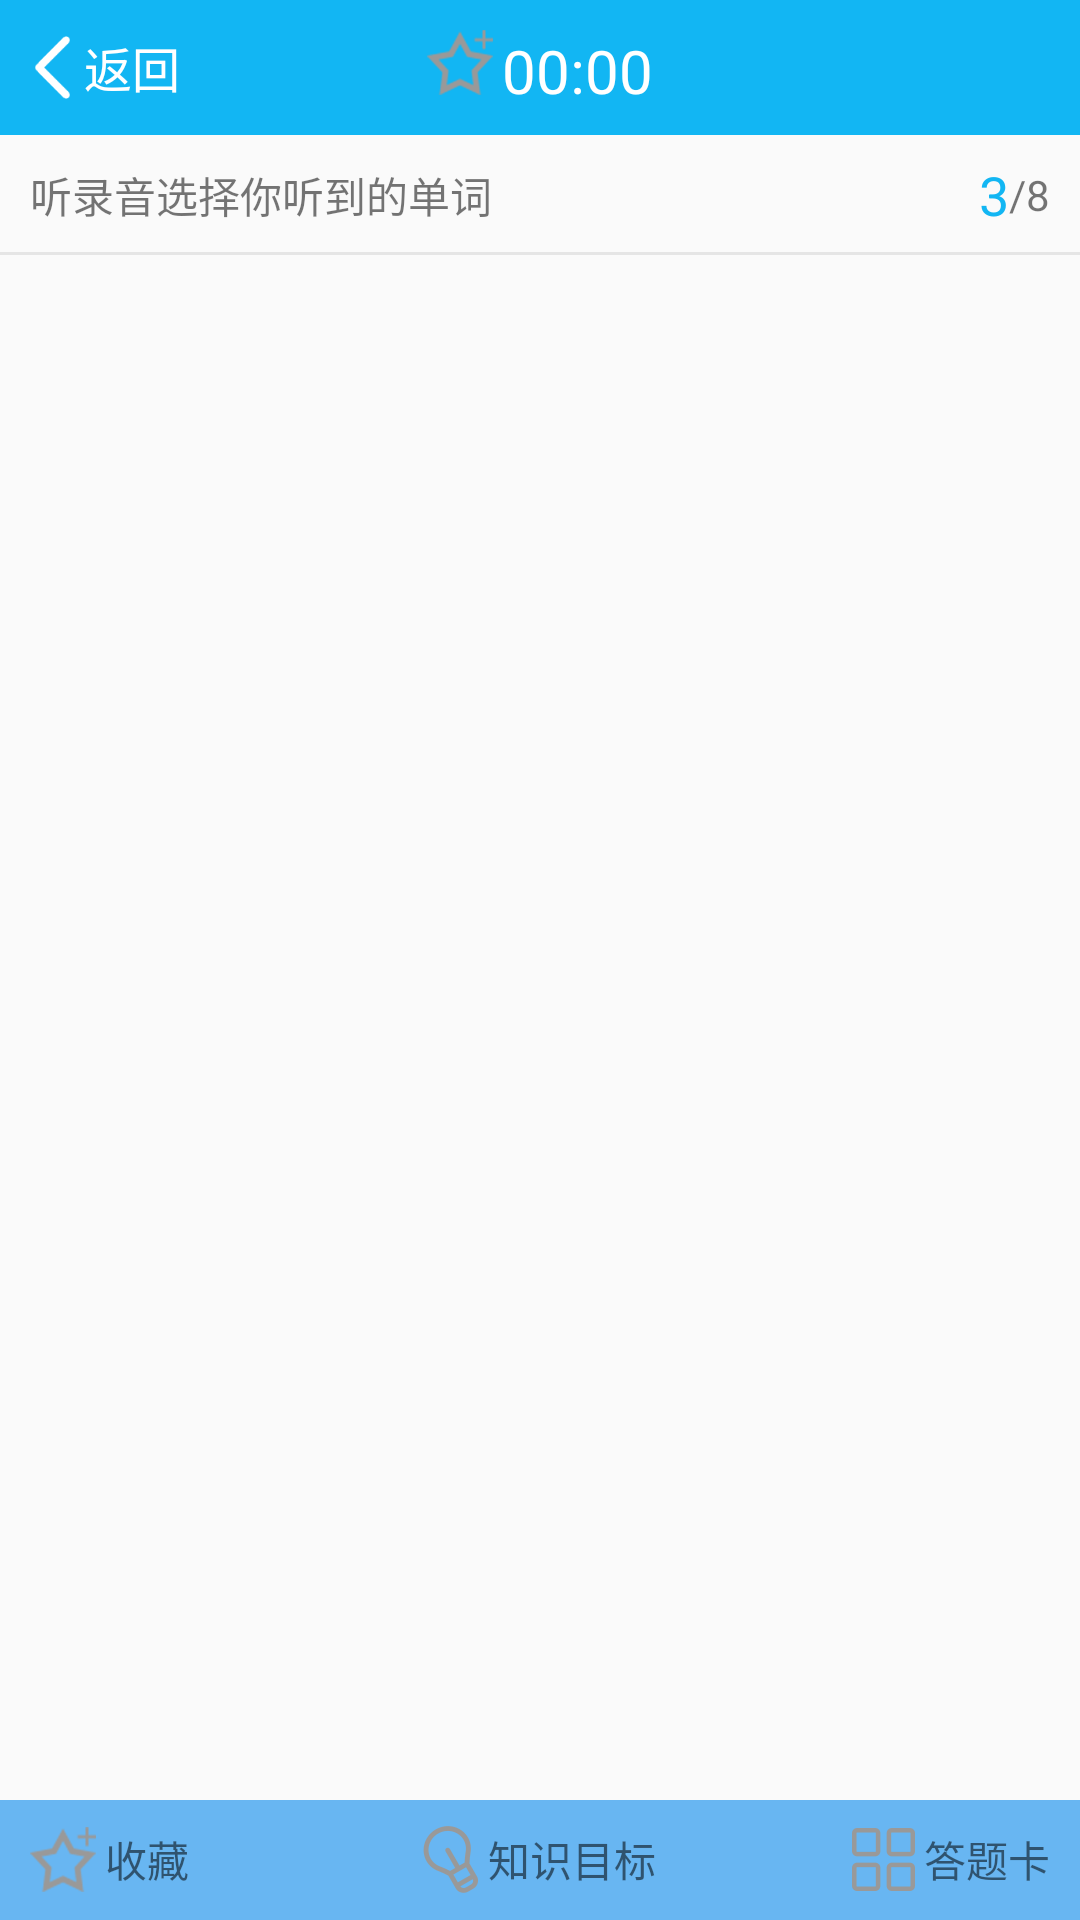

Here is an Android app screen rendered from its layout file. Give the layout XML and the strings, colors and styles it references.
<!-- AndroidManifest.xml: application theme NoTitleFullScreen -->
<!-- res/layout/activity_practice.xml -->
<?xml version="1.0" encoding="utf-8"?>
<RelativeLayout
    xmlns:android="http://schemas.android.com/apk/res/android"
    android:id="@+id/activity_practice"
    android:layout_width="match_parent"
    android:layout_height="match_parent">
    <include
        android:id="@+id/rl_title"
        layout="@layout/layout_title"/>

    <RelativeLayout
        android:id="@+id/rl_num"
        android:layout_width="match_parent"
        android:layout_height="40dp"
        android:layout_below="@id/rl_title"
        >

        <TextView
            android:id="@+id/text_title"
            android:layout_width="wrap_content"
            android:layout_height="wrap_content"
            android:layout_centerVertical="true"
            android:text="听录音选择你听到的单词"
            android:maxLines="2"
            android:layout_marginLeft="10dp"
            android:textSize="14sp"/>

        <TextView
            android:id="@+id/text_title_count"
            android:layout_width="wrap_content"
            android:layout_height="wrap_content"
            android:layout_alignParentRight="true"
            android:layout_centerVertical="true"
            android:layout_marginRight="10dp"
            android:textSize="14sp"
            android:text="/8"/>

        <TextView
            android:id="@+id/text_title_curr"
            android:layout_toLeftOf="@id/text_title_count"
            android:layout_width="wrap_content"
            android:layout_height="wrap_content"
            android:layout_centerVertical="true"
            android:textSize="18sp"
            android:textColor="#12b6f3"
            android:text="3"/>

        <View
            android:layout_width="match_parent"
            android:layout_height="1dp"
            android:layout_alignParentBottom="true"
            android:background="#E5E5E5"/>
    </RelativeLayout>
    <RelativeLayout
        android:id="@+id/rl_vp"
        android:layout_width="match_parent"
        android:layout_height="match_parent"
        android:layout_below="@id/rl_title"
        >

        <android.support.v4.view.ViewPager
            android:id="@+id/viewpager"
            android:layout_marginTop="40dp"
            android:layout_marginBottom="40dp"
            android:layout_width="match_parent"
            android:layout_height="wrap_content">

        </android.support.v4.view.ViewPager>

    </RelativeLayout>
    <RelativeLayout
        android:id="@+id/rl_foot"
        android:layout_width="match_parent"
        android:layout_height="wrap_content"
        android:layout_alignParentBottom="true"
        >

        <include layout="@layout/layout_foot"/>

    </RelativeLayout>
</RelativeLayout>
<!-- res/layout/layout_title.xml (included above) -->
<?xml version="1.0" encoding="utf-8"?>
<RelativeLayout xmlns:android="http://schemas.android.com/apk/res/android"
                android:layout_width="match_parent"
                android:layout_height="45dp"
                android:background="#12b6f3"
                android:paddingLeft="10dp"
                android:paddingRight="10dp">

    <RelativeLayout
        android:id="@+id/rl_title"
        android:layout_width="wrap_content"
        android:layout_height="25dp"
        android:layout_centerHorizontal="true"
        android:layout_centerVertical="true">

        <ImageView
            android:id="@+id/img_time"
            android:layout_width="wrap_content"
            android:layout_height="wrap_content"
            android:src="@mipmap/collection"/>

        <TextView
            android:id="@+id/tv_title"
            android:layout_width="wrap_content"
            android:layout_height="wrap_content"
            android:layout_centerHorizontal="true"
            android:layout_centerVertical="true"
            android:layout_marginLeft="3dp"
            android:layout_toRightOf="@id/img_time"
            android:gravity="center"
            android:text="00:00"
            android:textColor="#FFF"
            android:textSize="20sp"
            />
    </RelativeLayout>

    <RelativeLayout
        android:id="@+id/rl_cancel"
        android:layout_width="wrap_content"
        android:layout_height="25dp"
        android:layout_alignParentLeft="true"
        android:layout_centerVertical="true"
        >

        <ImageView
            android:id="@+id/iv_back"
            android:layout_width="wrap_content"
            android:layout_height="match_parent"
            android:layout_marginBottom="2dp"
            android:layout_marginTop="2dp"
            android:contentDescription="@null"
            android:src="@mipmap/arr_left"
            />

        <TextView
            android:id="@+id/tv_back"
            android:layout_width="wrap_content"
            android:layout_height="wrap_content"
            android:layout_centerVertical="true"
            android:layout_marginLeft="3dp"
            android:layout_toRightOf="@+id/iv_back"
            android:text="返回"
            android:textColor="#FFF"
            android:textSize="16sp"/>
    </RelativeLayout>

    <ImageView
        android:id="@+id/img_right"
        android:layout_width="wrap_content"
        android:layout_height="wrap_content"
        android:layout_alignParentRight="true"
        android:layout_centerVertical="true"
        android:src="@mipmap/list"
        android:visibility="gone"/>


</RelativeLayout>
<!-- res/layout/layout_foot.xml (included above) -->
<?xml version="1.0" encoding="utf-8"?>
<RelativeLayout xmlns:android="http://schemas.android.com/apk/res/android"
                android:layout_width="match_parent"
                android:layout_height="40dp"
                android:background="#68b6f2"
                android:paddingLeft="10dp"
                android:paddingRight="10dp">

    <RelativeLayout
        android:id="@+id/rl_collection"
        android:layout_width="wrap_content"
        android:layout_height="25dp"
        android:layout_alignParentLeft="true"
        android:layout_centerVertical="true"
        >

        <ImageView
            android:id="@+id/img_collection"
            android:layout_width="wrap_content"
            android:layout_height="wrap_content"
            android:layout_centerVertical="true"
            android:src="@mipmap/collection"
            />

        <TextView
            android:id="@+id/tv_collection"
            android:layout_width="wrap_content"
            android:layout_height="wrap_content"
            android:layout_centerVertical="true"
            android:layout_marginLeft="3dp"
            android:layout_toRightOf="@id/img_collection"
            android:text="收藏"/>
    </RelativeLayout>

    <RelativeLayout
        android:id="@+id/rl_tip"
        android:layout_width="wrap_content"
        android:layout_height="25dp"
        android:layout_centerHorizontal="true"
        android:layout_centerVertical="true"
        >

        <ImageView
            android:id="@+id/img_tip"
            android:layout_width="wrap_content"
            android:layout_height="wrap_content"
            android:layout_centerVertical="true"
            android:src="@mipmap/tips"/>

        <TextView
            android:id="@+id/tv_tip"
            android:layout_width="wrap_content"
            android:layout_height="wrap_content"
            android:layout_centerVertical="true"
            android:layout_marginLeft="3dp"
            android:layout_toRightOf="@id/img_tip"
            android:text="知识目标"/>
    </RelativeLayout>

    <RelativeLayout
        android:id="@+id/rl_answer_sheet"
        android:layout_width="wrap_content"
        android:layout_height="25dp"
        android:layout_alignParentRight="true"
        android:layout_centerVertical="true"
        >

        <ImageView
            android:id="@+id/img_answer_sheet"
            android:layout_width="wrap_content"
            android:layout_height="wrap_content"
            android:layout_centerVertical="true"
            android:src="@mipmap/list"
            />

        <TextView
            android:id="@+id/tv_answer_sheet"
            android:layout_width="wrap_content"
            android:layout_height="wrap_content"
            android:layout_centerVertical="true"
            android:layout_marginLeft="3dp"
            android:layout_toRightOf="@id/img_answer_sheet"
            android:text="答题卡"/>
    </RelativeLayout>


</RelativeLayout>
<!-- resources referenced by this layout -->
<resources>
  <!-- mipmap arr_left: png bitmap (mipmap-xhdpi, 249 bytes) -->
  <!-- mipmap collection: png bitmap (mipmap-hdpi, 1771 bytes) -->
  <!-- mipmap list: png bitmap (mipmap-hdpi, 1376 bytes) -->
  <!-- mipmap tips: png bitmap (mipmap-hdpi, 1841 bytes) -->
  <style name="NoTitleFullScreen" parent="Theme.AppCompat.Light.NoActionBar">
          <item name="windowNoTitle">true</item>
          <item name="android:windowFullscreen">true</item>
  
      </style>
</resources>
